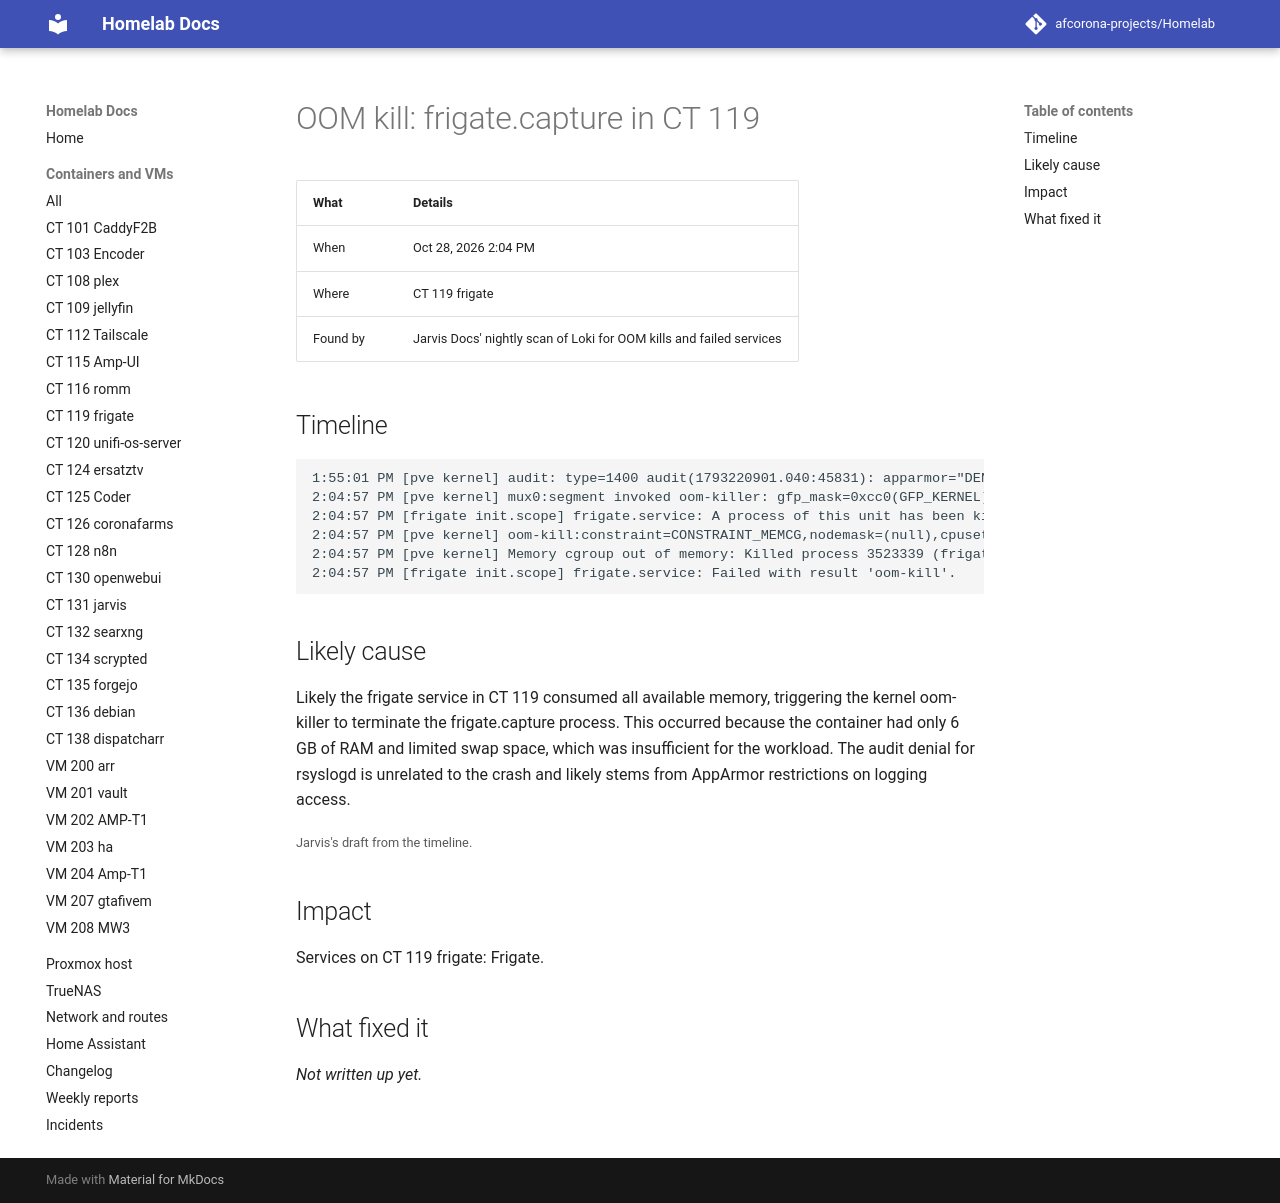

repository: afcorona-projects/Homelab · page: incidents/2026-10-28-1404-oom-frigate-capture-ct119/index.html · generator: mkdocs

# OOM kill: frigate.capture in CT 119

| What | Details |
|---|---|
| When | Oct 28, 2026 2:04 PM |
| Where | CT 119 frigate |
| Found by | Jarvis Docs' nightly scan of Loki for OOM kills and failed services |

## Timeline

```text
1:55:01 PM [pve kernel] audit: type=1400 audit(1793220901.040:45831): apparmor="DENIED" operation="sendmsg" class="file" namespace="root//lxc-108_<-var-lib-lxc>" profile="rsyslogd" name="/run/systemd/journal/dev-log" pid=3087238 comm="systemd-j (×85)
2:04:57 PM [pve kernel] mux0:segment invoked oom-killer: gfp_mask=0xcc0(GFP_KERNEL), order=0, oom_score_adj=0
2:04:57 PM [frigate init.scope] frigate.service: A process of this unit has been killed by the OOM killer.
2:04:57 PM [pve kernel] oom-kill:constraint=CONSTRAINT_MEMCG,nodemask=(null),cpuset=ns,mems_allowed=0,oom_memcg=/lxc/119,task_memcg=/lxc/119/ns/system.slice/frigate.service,task=frigate.capture,pid=3523339,uid=0
2:04:57 PM [pve kernel] Memory cgroup out of memory: Killed process 3523339 (frigate.capture) total-vm:1852604kB, anon-rss:134844kB, file-rss:8420kB, shmem-rss:135028kB, UID:0 pgtables:960kB oom_score_adj:0
2:04:57 PM [frigate init.scope] frigate.service: Failed with result 'oom-kill'.
```

## Likely cause

Likely the frigate service in CT 119 consumed all available memory, triggering the kernel oom-killer to terminate the frigate.capture process. This occurred because the container had only 6 GB of RAM and limited swap space, which was insufficient for the workload. The audit denial for rsyslogd is unrelated to the crash and likely stems from AppArmor restrictions on logging access.

<small>Jarvis's draft from the timeline.</small>

## Impact

Services on CT 119 frigate: Frigate.

## What fixed it

_Not written up yet._
